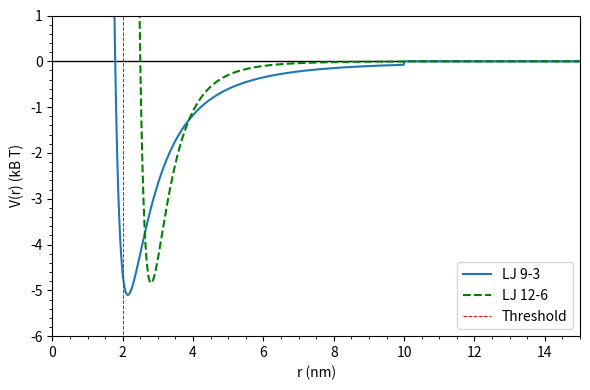

Source code (Python):
import numpy as np
import matplotlib.pyplot as plt


def LJcut126(epsilon, sigma, Rc, r):
    """
    Calculate the Lennard-Jones 12-6 potential for a given distance.

    Parameters:
    epsilon (float): The depth of the potential well.
    sigma (float): The distance at which the potential energy is zero.
    Rc (float): The cutoff distance for the potential calculation.
    r (float): The distance at which to calculate the potential.

    Returns:
    float: The Lennard-Jones 12-6 potential energy at distance r, or 0 if r >= Rc.
    """
    if (r >= Rc):
        return 0
    else:
        return 4*epsilon*(((sigma/r)**12) - ((sigma/r)**6))


def LJcut93(epsilon, sigma, Rc, r):
    """
    Compute the Lennard-Jones potential 9-3 energy at a given distance.

    Args:
        epsilon (float): The depth of the potential well.
        sigma (float): The distance at which the potential energy is zero.
        Rc (float): The cutoff distance for the potential calculation.
        r (float): The distance at which to calculate the potential energy.

    Returns:
        float: The Lennard-Jones 9-3 potential energy at distance r, or 0 if r >= Rc.
    """
    if (r >= Rc):
        return 0
    else:
        return epsilon*((2/15)*((sigma/r)**9) - ((sigma/r)**3))


T = 310
kB = 1

kBT = kB*T

epsilon = 1500
sigma = 2.5
Rc = 10

threshold = 2.0

r = np.linspace(0.01, 15, 1000)

LJ126 = np.zeros((len(r)))
LJ93 = np.zeros((len(r)))

for i in range(len(r)):
    LJ126[i] = (1/kBT)*LJcut126(epsilon, sigma, Rc, r[i])
    LJ93[i] = (1/kBT)*LJcut93(epsilon, sigma, Rc, r[i])

# plt.figure(tight_layout=True, figsize=(6, 4))

# plt.xlabel("r (nm)")
# plt.ylabel("V(r) (kB T)")

# plt.xlim(left=0, right=max(r))
# plt.ylim(top=1, bottom=-10)

# plt.axhline(0, color="black", linewidth=1.0)

# plt.plot(r, LJ93, label="LJ 9-3")
# plt.plot(r, LJ126, '--', label="LJ 12-6")

# plt.legend(loc="lower right")
# plt.savefig("wall_potential.pdf", bbox_inches='tight')

##########################################################

plt.clf()

plt.figure(tight_layout=True, figsize=(6, 4))

plt.xlabel("r (nm)")
plt.ylabel("V(r) (kB T)")

plt.xlim(left=0, right=max(r))
plt.ylim(top=1, bottom=-6)

plt.axhline(0, color="black", linewidth=1.0)

threshold_line = []
y_vals = np.linspace(-10, 1, 1000)
for y in y_vals:
    threshold_line.append(threshold)

plt.plot(r, LJ93, label="LJ 9-3")
plt.plot(r, LJ126, 'g--', label="LJ 12-6")
plt.plot(threshold_line, y_vals, 'r--', label="Threshold", linewidth=0.7)

plt.minorticks_on()

plt.legend(loc="lower right")
plt.savefig("wall_potential.pdf", bbox_inches='tight')
